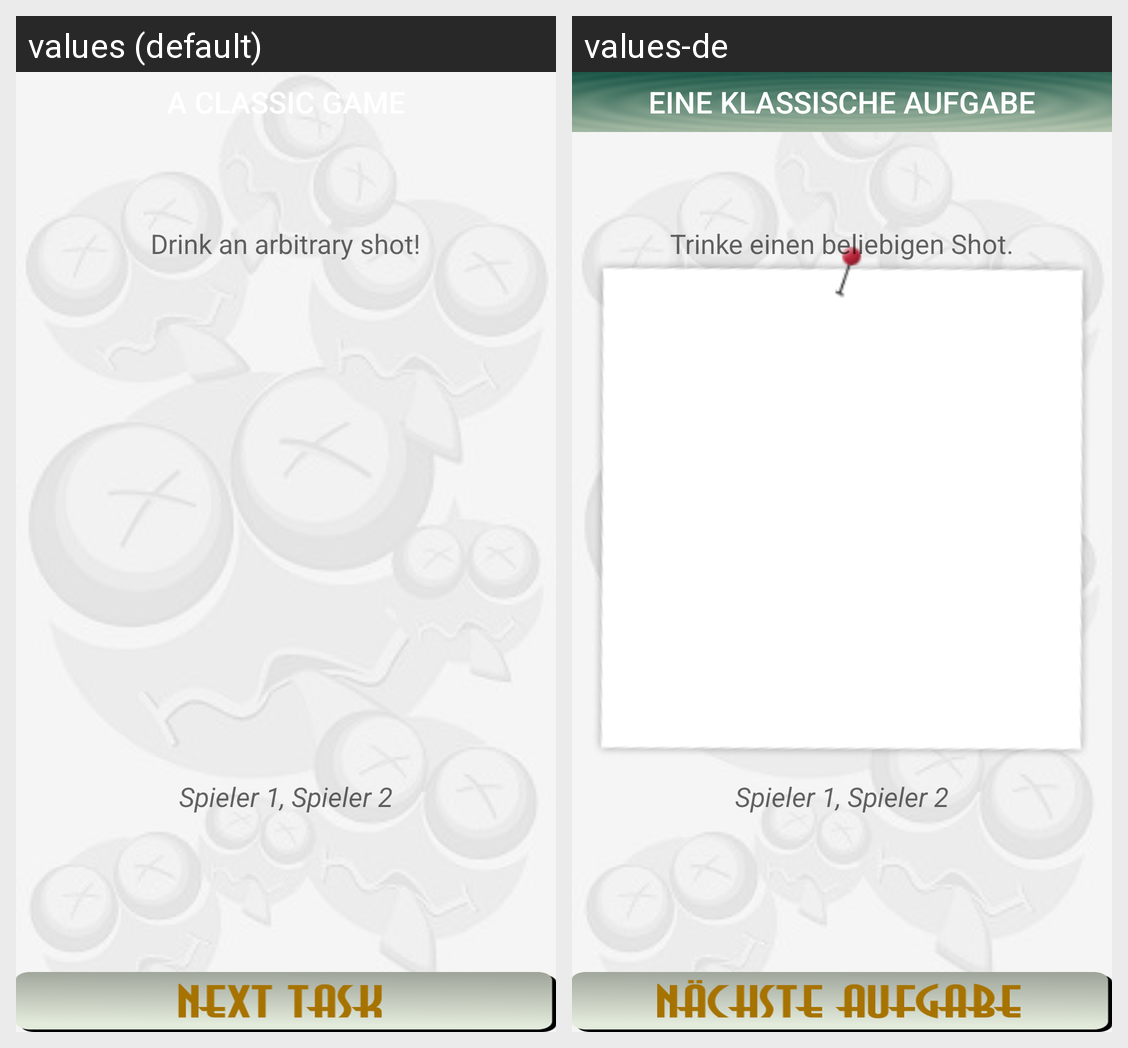

Translations of the strings shown on this Android screen, per locale in the grid:
Android screen res/layout/activity_game.xml rendered under 2 locales, left to right: values (default), values-de. Device: Nexus 5 (rendered at 1080×1920; each locale shown at half size, 540×960, under a caption strip naming it); theme MyHoloLight.
Strings drawn on this screen, with the default value and each locale's value (text and hints the layout hard-codes, and strings that could not be matched under every locale, appear in the picture but are not listed):

game1
  values: Drink an arbitrary shot!
  values-de: Trinke einen beliebigen Shot.

gameClassic
  values: A classic game
  values-de: Eine klassische Aufgabe
